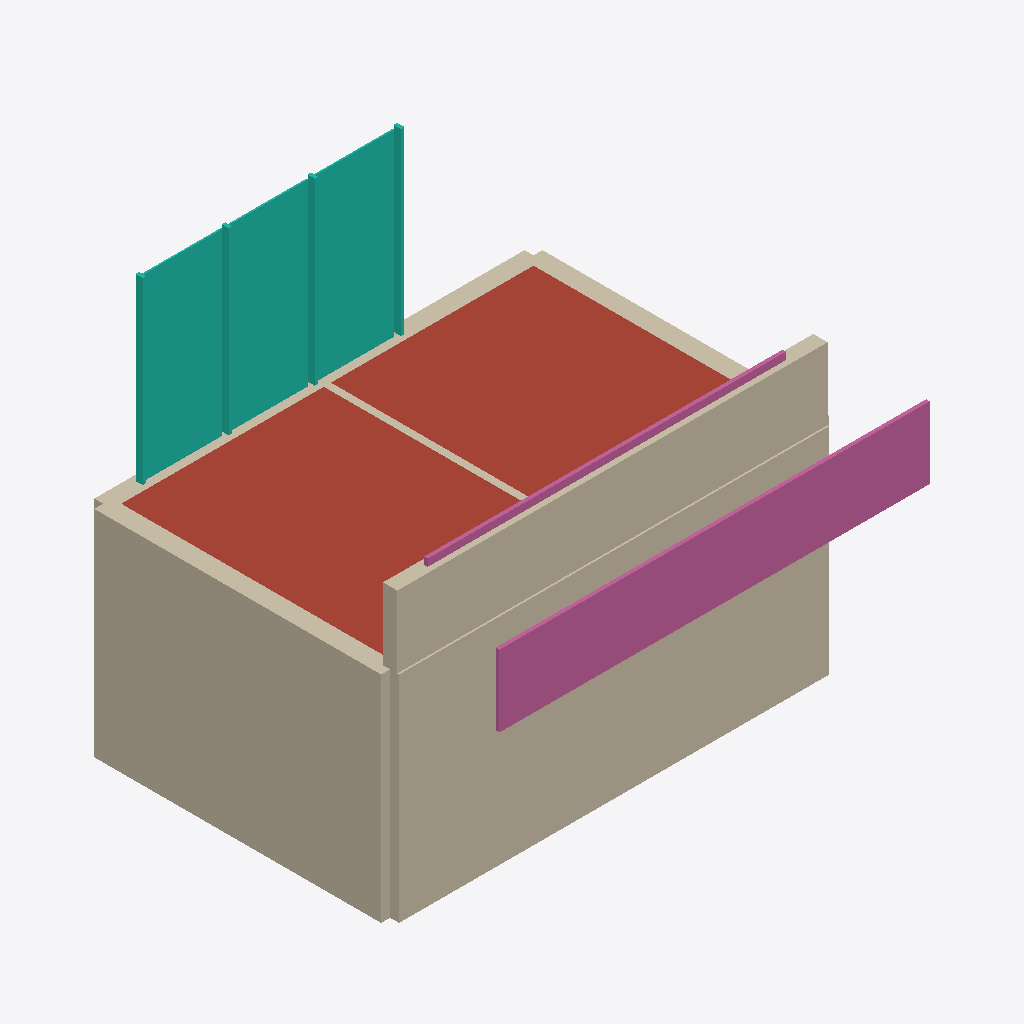
Isometric view of an IFC building model (IFC-SPF (STEP), schema IFC4, length unit metre), seen from the south-west, elements coloured by IFC class: 6 walls (beige), 2 railings (pink), 1 roof (red-brown), 1 curtain wall (teal).
Extent 6.2 m × 5.7 m × 5.5 m (x, y, z). Storeys (3): Sea_Level at 0.00 m; Level_01 at 47.00 m; Level_02 at 50.00 m. Elements (10): 6 IfcWall, 2 IfcRailing, 1 IfcCurtainWall, 1 IfcSlab.

HEADER;
FILE_DESCRIPTION(('ViewDefinition [ReferenceView]'),'2;1');
FILE_NAME('outside.ifc','2026-11-27T00:00:00',(''),(''),'Plotline test','by hand','');
FILE_SCHEMA(('IFC4'));
ENDSEC;
DATA;
#1011=IFCPROJECT('0000000000000000000001',$,'Outside test',$,$,$,$,(#1005),#1010);
#1013=IFCSITE('0000000000000000000002',$,'Site',$,$,#1012,$,$,.ELEMENT.,$,$,$,$,$);
#1015=IFCBUILDING('0000000000000000000003',$,'Building',$,$,#1014,$,$,.ELEMENT.,$,$,$);
#1019=IFCBUILDINGSTOREY('0000000000000000000010',$,'Sea_Level',$,$,#1018,$,$,.ELEMENT.,0.0);
#1023=IFCBUILDINGSTOREY('0000000000000000000011',$,'Level_01',$,$,#1022,$,$,.ELEMENT.,47.0);
#1027=IFCBUILDINGSTOREY('0000000000000000000012',$,'Level_02',$,$,#1026,$,$,.ELEMENT.,50.0);
#1169=IFCSLAB('0000000000000000000109',$,'Floor:Flachdach',$,$,#1161,#1168,$,.ROOF.);
#1046=IFCWALL('0000000000000000000101',$,'Basic Wall:AW',$,$,#1034,#1045,$,.NOTDEFINED.);
#1094=IFCWALL('0000000000000000000104',$,'Basic Wall:Base',$,$,#1082,#1093,$,.NOTDEFINED.);
#1171=IFCCURTAINWALL('0000000000000000000110',$,'Curtain Wall',$,$,#1170,$,$,.NOTDEFINED.);
#1126=IFCWALL('0000000000000000000106',$,'Bauteil - Attika Balkon',$,$,#1114,#1125,$,.NOTDEFINED.);
#1158=IFCRAILING('0000000000000000000108',$,'Geländer:Glaselement - Füllung unten',$,$,#1146,#1157,$,.GUARDRAIL.);
#1078=IFCWALL('0000000000000000000103',$,'Basic Wall:AW',$,$,#1066,#1077,$,.NOTDEFINED.);
#1142=IFCRAILING('0000000000000000000107',$,'Geländer:Glaselement - Füllung unten',$,$,#1130,#1141,$,.BALUSTRADE.);
#1062=IFCWALL('0000000000000000000102',$,'Basic Wall:AW',$,$,#1050,#1061,$,.NOTDEFINED.);
#1110=IFCWALL('0000000000000000000105',$,'Basic Wall:IW',$,$,#1098,#1109,$,.NOTDEFINED.);
ENDSEC;
